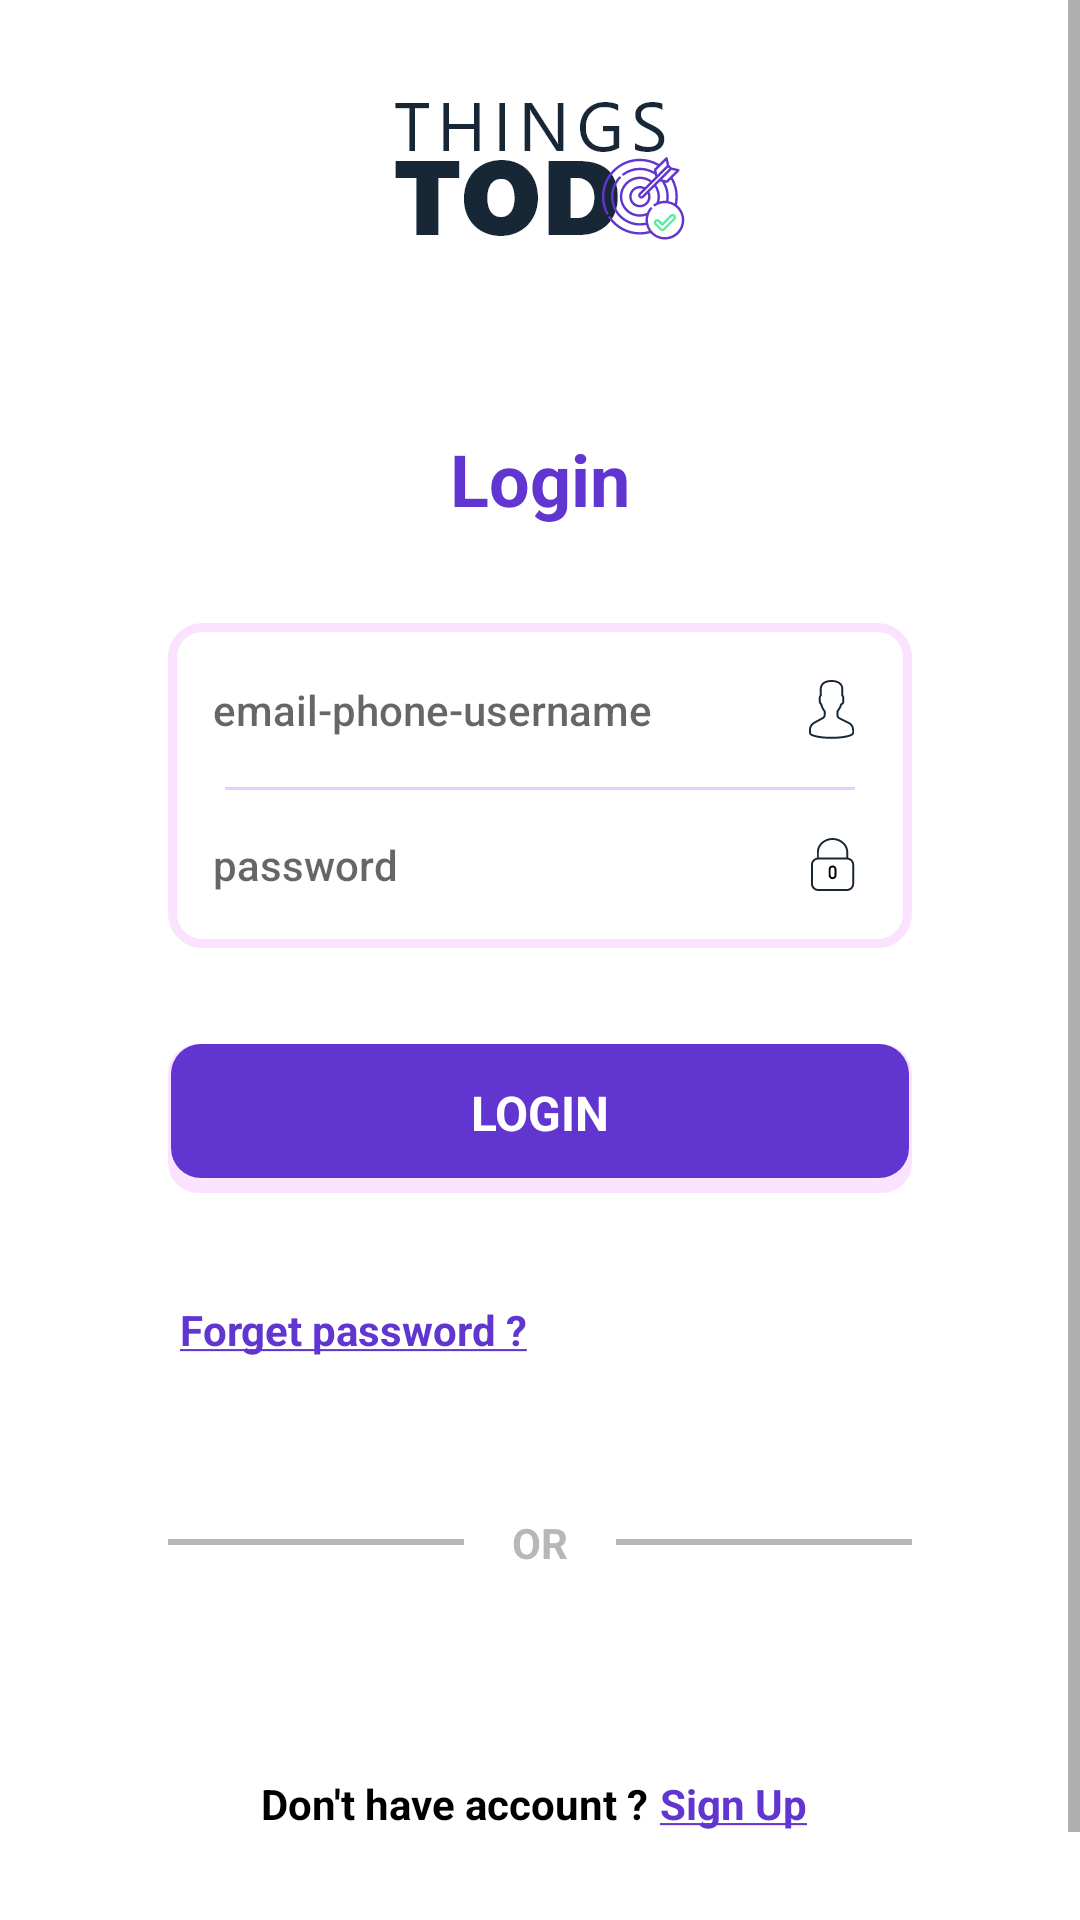

Android layout source for this screen:
<!-- AndroidManifest.xml: application theme Theme.ClinicManagement -->
<!-- res/layout/activity_login.xml -->
<?xml version="1.0" encoding="utf-8"?>
<ScrollView
    xmlns:android="http://schemas.android.com/apk/res/android"
    xmlns:tools="http://schemas.android.com/tools"
    android:layout_width="match_parent"
    android:layout_height="match_parent"
    android:background="@color/mode_color_white_2"
    tools:context=".activities.LoginActivity">


    <LinearLayout
        android:layout_width="match_parent"
        android:layout_height="wrap_content"
        android:orientation="vertical"
        android:padding="56dp"
        android:gravity="center"
        android:layout_gravity="center">


        <ImageView
            android:layout_width="wrap_content"
            android:layout_height="wrap_content"
            android:src="@drawable/app_logo" />


        <TextView
            android:layout_width="wrap_content"
            android:layout_height="wrap_content"
            android:text="@string/log_in_statement"
            android:layout_marginTop="56dp"
            android:textColor="@color/colorPrimary"
            android:textStyle="bold"
            android:textSize="24sp"/>


        <LinearLayout
            android:layout_width="match_parent"
            android:layout_height="wrap_content"
            android:layout_marginTop="32dp"
            android:padding="3dp"
            android:background="@drawable/login_border"
            android:orientation="vertical">

            <LinearLayout
                android:layout_width="match_parent"
                android:layout_height="wrap_content"
                android:orientation="horizontal" >


                <EditText
                    android:id="@+id/activity_login_user_name"
                    style="@style/login_editText"
                    android:hint="@string/email_and_username_and_phone_number_field"/>


                <ImageView
                    style="@style/login_icon_image_view"
                    android:src="@drawable/user_icon"/>

            </LinearLayout>


            <View
                android:layout_height="1dp"
                android:layout_width="match_parent"
                android:layout_marginStart="16dp"
                android:layout_marginEnd="16dp"
                android:background="@color/login_center_line"/>

            <LinearLayout
                android:layout_width="match_parent"
                android:layout_height="match_parent"
                android:orientation="horizontal" >


                <EditText
                    android:id="@+id/activity_login_user_password"
                    style="@style/login_editText"
                    android:inputType="textPassword"
                    android:hint="@string/password_field"/>


                <ImageView
                    style="@style/login_icon_image_view"
                    android:src="@drawable/user_locked_icon"/>

            </LinearLayout>





        </LinearLayout>

        <TextView
            android:id="@+id/activity_login_login_button"
            android:layout_width="match_parent"
            android:layout_height="wrap_content"
            android:background="@drawable/final_login_button"
            android:gravity="center_horizontal"
            android:paddingTop="12dp"
            android:paddingBottom="16dp"
            android:layout_marginTop="32dp"
            android:textStyle="bold"
            android:clickable="true"
            android:focusable="true"
            android:paddingStart="24dp"
            android:paddingEnd="24dp"
            android:text="@string/log_in_button"
            android:textAllCaps="true"
            android:textColor="@color/color_white"
            android:textSize="16sp" />



        <TextView
            android:id="@+id/activity_login_forget_password"
            android:layout_width="wrap_content"
            android:layout_height="wrap_content"
            android:layout_marginTop="32dp"
            android:layout_gravity="start"
            android:padding="4dp"
            android:clickable="true"
            android:focusable="true"
            android:background="@drawable/text_button"
            android:textColor="@color/colorPrimary"
            android:textStyle="bold"
            android:textSize="14sp"
            android:text="@string/ask_forget_password_statement"/>







        <LinearLayout
            android:layout_width="match_parent"
            android:layout_height="wrap_content"
            android:gravity="center"
            android:layout_marginTop="48dp"
            android:orientation="horizontal" >


            <View
                android:layout_height="2dp"
                android:layout_width="0dp"
                android:layout_weight="1"
                android:background="@color/login_with_or_word"/>


            <TextView
                android:layout_width="wrap_content"
                android:layout_height="wrap_content"
                android:paddingStart="16dp"
                android:paddingEnd="16dp"
                android:textColor="@color/login_with_or_word"
                android:textStyle="bold"
                android:text="@string/or_statement"/>

            <View
                android:layout_height="2dp"
                android:layout_width="0dp"
                android:layout_weight="1"
                android:background="@color/login_with_or_word"/>

        </LinearLayout>








        <LinearLayout
            android:layout_width="match_parent"
            android:layout_height="wrap_content"
            android:gravity="center"
            android:layout_marginTop="64dp"
            android:orientation="horizontal">


            <TextView
                android:layout_width="wrap_content"
                android:layout_height="wrap_content"
                android:textColor="@color/text_color_black"
                android:textStyle="bold"
                android:text="@string/ask_have_not_account_statement"/>

            <TextView
                android:id="@+id/activity_login_create_account"
                android:layout_width="wrap_content"
                android:layout_height="wrap_content"
                android:textColor="@color/colorPrimary"
                android:padding="4dp"
                android:textStyle="bold"
                android:clickable="true"
                android:focusable="true"
                android:background="@drawable/text_button"
                android:text="@string/create_account_button_with_line"/>


        </LinearLayout>




    </LinearLayout>


</ScrollView>
<!-- resources referenced by this layout -->
<resources>
  <color name="colorPrimary">#6035D0</color>
  <color name="color_white">#FFFFFF</color>
  <color name="login_center_line">#338800FF</color>
  <color name="login_with_or_word">#80707070</color>
  
  
  
      ////////////////////// colors not change even in dark mode /////////////////////
  <color name="mode_color_white_2">#FFFFFF</color>
  <color name="text_color_black">#000000</color>
  <!-- drawable final_login_button (drawable) -->
  <?xml version="1.0" encoding="utf-8"?>
  <layer-list xmlns:android="http://schemas.android.com/apk/res/android">
  
      <item android:drawable="@drawable/ripple_login_button_shadow"/>
  
      <item android:drawable="@drawable/ripple_login_button"/>
  
  
  </layer-list>
  <!-- drawable login_border (drawable) -->
  <?xml version="1.0" encoding="utf-8"?>
  <shape xmlns:android="http://schemas.android.com/apk/res/android"
      android:shape="rectangle" >
  
      <solid
          android:color="@color/transparent_mode_1" />
  
      <stroke
          android:color="@color/login_border"
          android:width="3dp" />
  
      <corners
          android:radius="10dp" />
  
  </shape>
  <string name="ask_forget_password_statement"><u>Forget password ?</u></string>
  <string name="ask_have_not_account_statement">Don\'t have account ?</string>
  <string name="create_account_button_with_line"><u>Sign Up</u></string>
  <string name="email_and_username_and_phone_number_field">email-phone-username</string>
  <string name="log_in_button">login</string>
  <string name="log_in_statement">Login</string>
  <string name="or_statement">OR</string>
  <string name="password_field">password</string>
  <style name="login_icon_image_view">
          <item name="android:layout_width">wrap_content</item>
          <item name="android:layout_height">wrap_content</item>
          <item name="android:paddingTop">16dp</item>
          <item name="android:paddingStart">0dp</item>
          <item name="android:paddingEnd">16dp</item>
          <item name="android:paddingBottom">16dp</item>
      </style>
  
  
      //////////////////  for the bottom layout in the main activity  //////////////
  <!-- drawable ripple_login_button_shadow (drawable) -->
  <?xml version="1.0" encoding="utf-8"?>
  <shape
      xmlns:android="http://schemas.android.com/apk/res/android"
      android:shape="rectangle" >
  
      <solid
          android:color="#33E975FF" />
  
      <corners
          android:radius="10dp" />
  
      <padding
          android:left="1dp"
          android:right="1dp"
          android:bottom="5dp"
          android:top="0dp"/>
  </shape>
  <color name="transparent_mode_1">@android:color/transparent</color>
  <color name="login_border">#33E975FF</color>
  <color name="color_transparent">@android:color/transparent</color>
  <!-- drawable dialog_edit_text_background (drawable) -->
  <?xml version="1.0" encoding="utf-8"?>
  <shape
      xmlns:android="http://schemas.android.com/apk/res/android"
      android:shape="rectangle" >
  
      <solid
          android:color="@android:color/transparent" />
  
      <corners
          android:radius="25dp" />
  
  
      <padding
          android:right="12dp"
          android:left="12dp"
          android:top="12dp"
          android:bottom="12dp"/>
  
  
  </shape>
  <style name="AppBottomSheetDialogTheme" parent="Theme.Design.BottomSheetDialog">
          <item name="bottomSheetStyle">@style/AppModeStyle</item>
      </style>
  <color name="colorSecondary">#D000FF</color>
  <style name="AppModeStyle" parent="Widget.Design.BottomSheet.Modal">
          <item name="android:background">@drawable/bottom_sheet</item>
      </style>
  
  
      ////////////////////// for login - createAccount - forgetPassword screens ///////////////////
  <!-- drawable bottom_sheet (drawable) -->
  <?xml version="1.0" encoding="utf-8"?>
  <shape
      xmlns:android="http://schemas.android.com/apk/res/android"
      android:shape="rectangle" >
  
      <solid
          android:color="@color/mode_color_white" />
  
  
      <corners
          android:topLeftRadius="40dp"
          android:topRightRadius="40dp"/>
  
  </shape>
  <color name="mode_color_white">#FFFFFF</color>
</resources>
